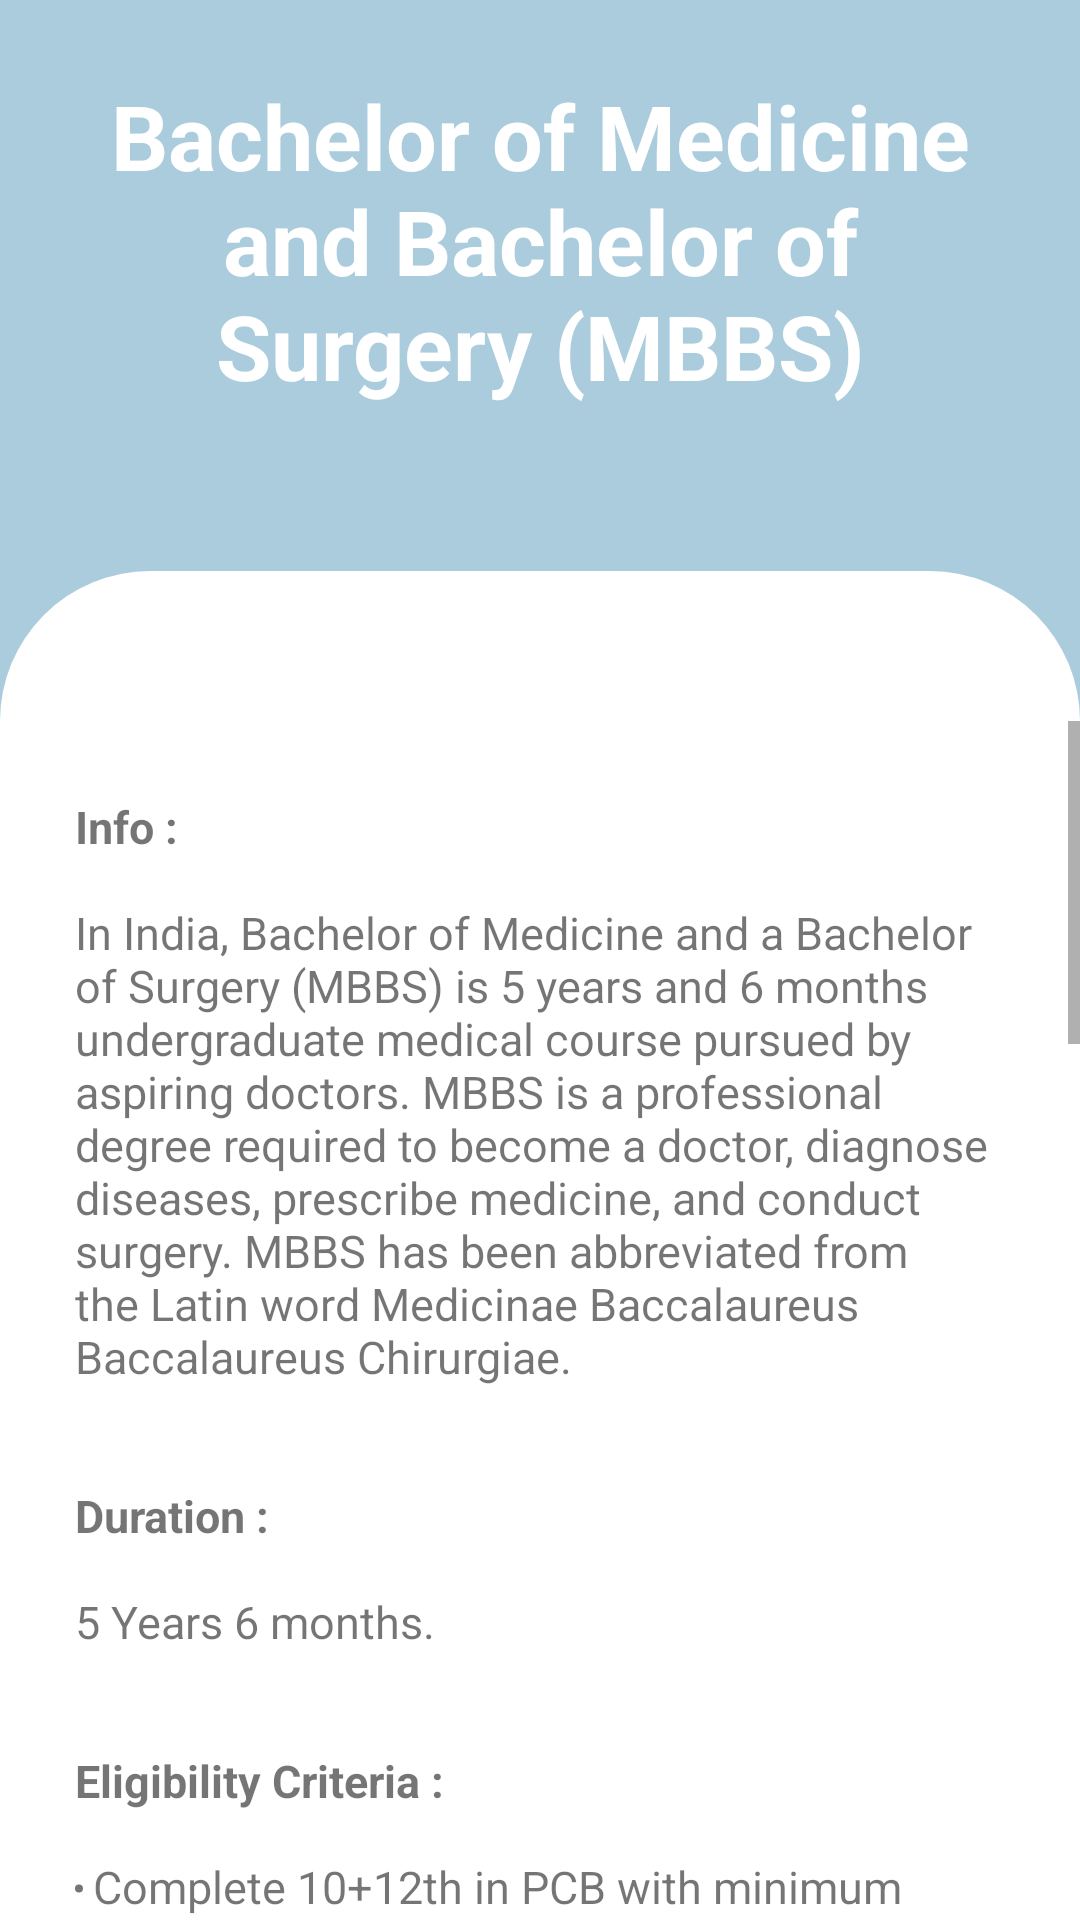

Android layout source for this screen:
<!-- AndroidManifest.xml: application theme Theme.Careerguide -->
<!-- res/layout/activity_main45.xml -->
<?xml version="1.0" encoding="utf-8"?>
<LinearLayout xmlns:android="http://schemas.android.com/apk/res/android"
    xmlns:tools="http://schemas.android.com/tools"
    android:layout_width="match_parent"
    android:layout_height="match_parent"
    xmlns:app="http://schemas.android.com/apk/res-auto"
    tools:context=".MainActivity"
    android:background="@color/blue"
    android:orientation="vertical">

    <RelativeLayout
        android:layout_width="wrap_content"
        android:layout_height="wrap_content">

        <TextView
            android:layout_width="match_parent"
            android:layout_height="wrap_content"

            android:gravity="center_horizontal"
            android:padding="25dp"
            android:text="@string/pcb1"
            android:textColor="#fff"
            android:textSize="30sp"
            android:textStyle="bold">

        </TextView>

    </RelativeLayout>

    <RelativeLayout
        android:layout_width="match_parent"
        android:layout_height="match_parent"
        android:gravity="center"
        android:layout_marginTop="30dp"
        android:background="@drawable/rounded_corners_white1">

        <RelativeLayout
            android:layout_width="match_parent"
            android:layout_height="match_parent"
            android:gravity="center"
            android:layout_marginTop="50dp"
            android:background="@drawable/rounded_corners_white1">

            <ScrollView
                android:layout_width="match_parent"
                android:layout_height="match_parent">

                <RelativeLayout
                    android:layout_width="match_parent"
                    android:layout_height="match_parent"
                    android:gravity="center"
                    android:layout_marginTop="0dp"
                    android:background="@drawable/rounded_corners_white1">

                    <TextView
                        android:layout_width="match_parent"
                        android:layout_height="wrap_content"
                        android:padding="25dp"
                        android:text="@string/mbbs"
                        android:textSize="15dp" />


                </RelativeLayout>
            </ScrollView>


        </RelativeLayout>
    </RelativeLayout>
</LinearLayout>
<!-- resources referenced by this layout -->
<resources>
  <color name="blue">#AACCDD</color>
  <!-- drawable rounded_corners_white1 (drawable-v24) -->
  <?xml version="1.0" encoding="utf-8"?>
  <shape xmlns:android="http://schemas.android.com/apk/res/android">
      <corners android:topLeftRadius="50dp"
          android:topRightRadius="50dp"/>
  
  
      <solid android:color="#ffffff"/>
  
  </shape>
  <string name="mbbs"><b>Info :</b>\n\nIn India, Bachelor of Medicine and a Bachelor of Surgery (MBBS) is 5 years and 6 months undergraduate medical course pursued by aspiring doctors. MBBS is a professional degree required to become a doctor, diagnose diseases, prescribe medicine, and conduct surgery. MBBS has been abbreviated from the Latin word Medicinae Baccalaureus Baccalaureus Chirurgiae.
      \n\n\n<b>Duration :</b>\n\n5 Years 6 months.
      \n\n\n<b>Eligibility Criteria :</b>
      \n\n<ul><li>Complete 10+12th in PCB with minimum aggregate marks of 50%.</li>
          \n\n<li>Qualify Entrance Exams like :
              \n\nNEET- NEET is the National Eligibility cum Entrance Test conducted in offline mode to offer admission in MBBS, BDS, AYUSH, Nursing, etc courses. All the government and private medical colleges will offer admission under 15% AIQ and 85% State level quota seats.</li>
          </ul>
          \n\n\n<b>Some Job Profiles :</b>
          \n\n<ul><li><b>Medical Surgeon :</b>
              \n\n The surgeon is liable for the patient\'s essential diagnosis, conducting the surgery and providing continuous medical care and treatment for the patient. The surgeon is often regarded as the surgical team leader. Medical surgeons work to make sure collaboration and coordination among all the other leaders of the surgical team, usually requiring another surgeon or an assistant to the surgeon, anesthesiologist, and nursing staff in the operating theatre. Patients are operated by them to enhance or recover health, like repairing injury problems or preventing depression. They follow surgical procedures formed mostly during operating conditions.</li>
          \n\n<li><b>General Physicians :</b>
                  \n\nMBBS degree holders can start their career as a general physician, who studies, diagnoses, and cures illnesses of patients. Commonly, a physician treats illnesses at primary stages, and if, after diagnosis, the disease is found to be in a critical stage, the patient is referred to a relevant medical practitioner.</li>
          \n\n<li><b>Paediatrician :</b>
                  \n\nA medical practitioner who specialises in the treatment of illnesses in children and examines their general growth and development. A paediatrician heals children right from their time of birth to their adolescence and even later. They help in early diagnosis of any illness in developing children, guide parents on food and their allergies to children. The practitioner provides preventive care, helps in the growth and development of children with special needs, and monitoring side effects and allergies of medicines.</li></ul>
      </string>
  <string name="pcb1">Bachelor of Medicine and Bachelor of Surgery (MBBS)</string>
  <style name="Theme.Careerguide" parent="Theme.AppCompat.Light.DarkActionBar">
          
          <item name="colorPrimary">@color/blue</item>
  
          
          <item name="android:statusBarColor">@color/blue</item>
          <item name="android:navigationBarColor">@color/blue</item>
      </style>
</resources>
